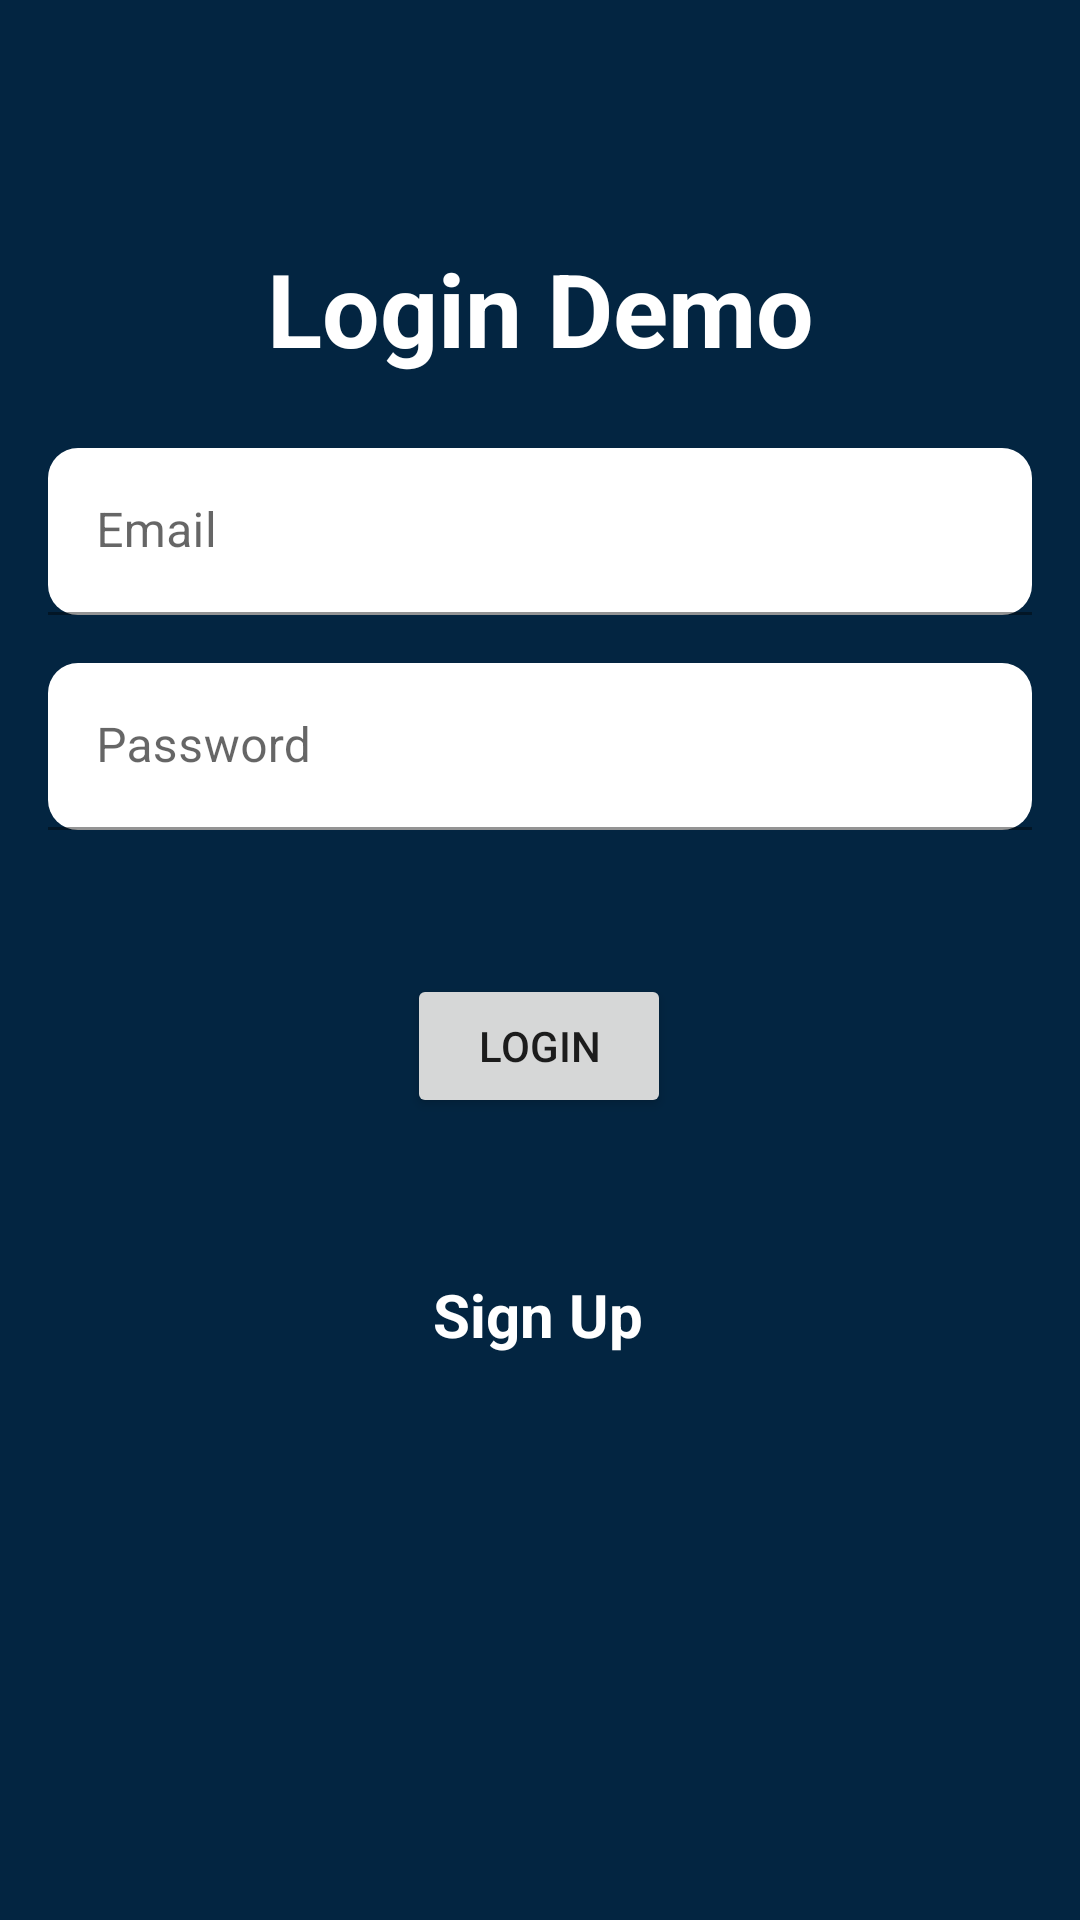

Here is an Android app screen rendered from its layout file. Give the layout XML and the strings, colors and styles it references.
<!-- AndroidManifest.xml: application theme Theme.TheMovieDBNew -->
<!-- res/layout/fragment_login.xml -->
<?xml version="1.0" encoding="utf-8"?>
<androidx.constraintlayout.widget.ConstraintLayout xmlns:android="http://schemas.android.com/apk/res/android"
    xmlns:tools="http://schemas.android.com/tools"
    android:layout_width="match_parent"
    android:layout_height="match_parent"
    xmlns:app="http://schemas.android.com/apk/res-auto"
    android:background="@color/tmdb_blue">
        <TextView
            android:id="@+id/textView"
            android:layout_width="wrap_content"
            android:layout_height="wrap_content"
            android:layout_marginStart="80dp"
            android:layout_marginTop="80dp"
            android:layout_marginEnd="80dp"
            android:text="@string/login_demo"
            android:textColor="#ffff"
            android:textSize="34sp"
            android:textStyle="bold"
            app:layout_constraintEnd_toEndOf="parent"
            app:layout_constraintHorizontal_bias="0.5"
            app:layout_constraintStart_toStartOf="parent"
            app:layout_constraintTop_toTopOf="parent" />
    <com.google.android.material.textfield.TextInputLayout
        android:id="@+id/til_email"
        android:layout_width="0dp"
        android:layout_height="wrap_content"
        android:layout_marginStart="16dp"
        android:layout_marginTop="24dp"
        android:layout_marginEnd="16dp"
        app:boxCornerRadiusBottomEnd="10dp"
        app:boxCornerRadiusBottomStart="10dp"
        app:boxCornerRadiusTopEnd="10dp"
        app:boxCornerRadiusTopStart="10dp"
        app:layout_constraintEnd_toEndOf="parent"
        app:layout_constraintHorizontal_bias="1.0"
        app:layout_constraintStart_toStartOf="parent"
        app:layout_constraintTop_toBottomOf="@+id/textView">

        <com.google.android.material.textfield.TextInputEditText
            android:id="@+id/et_email"
            android:layout_width="match_parent"
            android:layout_height="wrap_content"
            android:autofillHints="emailAddress"
            android:ems="10"
            android:backgroundTint="@color/white"
            android:inputType="textEmailAddress"
            android:text=""
            android:hint="@string/et_email" />
    </com.google.android.material.textfield.TextInputLayout>

    <com.google.android.material.textfield.TextInputLayout
        android:id="@+id/til_password"
        android:layout_width="0dp"
        android:layout_height="wrap_content"
        android:layout_marginTop="16dp"
        app:boxCornerRadiusBottomEnd="10dp"
        app:boxCornerRadiusBottomStart="10dp"
        app:boxCornerRadiusTopEnd="10dp"
        app:boxCornerRadiusTopStart="10dp"
        app:layout_constraintEnd_toEndOf="@+id/til_email"
        app:layout_constraintStart_toStartOf="@+id/til_email"
        app:layout_constraintTop_toBottomOf="@+id/til_email">

        <com.google.android.material.textfield.TextInputEditText
            android:id="@+id/et_password"
            android:layout_width="match_parent"
            android:layout_height="wrap_content"
            android:ems="10"
            android:backgroundTint="@color/white"
            android:hint="@string/et_password"
            android:inputType="textPassword"
            android:autofillHints="password"/>
    </com.google.android.material.textfield.TextInputLayout>

    <Button
            style="@style/Widget.AppCompat.Button"
            android:id="@+id/btn_login"
            android:layout_width="wrap_content"
            android:layout_height="wrap_content"
            android:layout_marginStart="16dp"
            android:layout_marginTop="48dp"
            android:layout_marginEnd="16dp"
            android:text="@string/tv_login"
            app:layout_constraintEnd_toEndOf="parent"
            app:layout_constraintHorizontal_bias="0.498"
            app:layout_constraintStart_toStartOf="parent"
            app:layout_constraintTop_toBottomOf="@+id/til_password"/>

        <TextView
            android:id="@+id/SignUpButton"
            android:layout_width="wrap_content"
            android:layout_height="wrap_content"
            android:layout_marginTop="52dp"
            android:text="@string/tv_signup"
            android:textSize="20sp"
            android:textColor="#ffff"
            android:textStyle="bold"
            app:layout_constraintEnd_toEndOf="parent"
            app:layout_constraintHorizontal_bias="0.498"
            app:layout_constraintStart_toStartOf="parent"
            app:layout_constraintTop_toBottomOf="@+id/btn_login" />
</androidx.constraintlayout.widget.ConstraintLayout>
<!-- resources referenced by this layout -->
<resources>
  <color name="tmdb_blue">#032541</color>
  <color name="white">#FFFFFFFF</color>
  <string name="et_email">Email</string>
  <string name="et_password">Password</string>
  <string name="login_demo">Login Demo</string>
  <string name="tv_login">Login</string>
  <string name="tv_signup">Sign Up</string>
  <style name="Theme.TheMovieDBNew" parent="Theme.MaterialComponents.DayNight.NoActionBar">
          
          <item name="colorPrimary">@color/purple_500</item>
          <item name="colorPrimaryVariant">@color/purple_700</item>
          <item name="colorOnPrimary">@color/white</item>
          
          <item name="colorSecondary">@color/teal_200</item>
          <item name="colorSecondaryVariant">@color/teal_700</item>
          <item name="colorOnSecondary">@color/black</item>
          
          <item name="android:statusBarColor" tools:targetApi="l">?attr/colorPrimaryVariant</item>
          
      </style>
  <color name="purple_500">#FF6200EE</color>
  <color name="purple_700">#FF3700B3</color>
  <color name="teal_200">#FF03DAC5</color>
  <color name="teal_700">#FF018786</color>
  <color name="black">#FF000000</color>
</resources>
